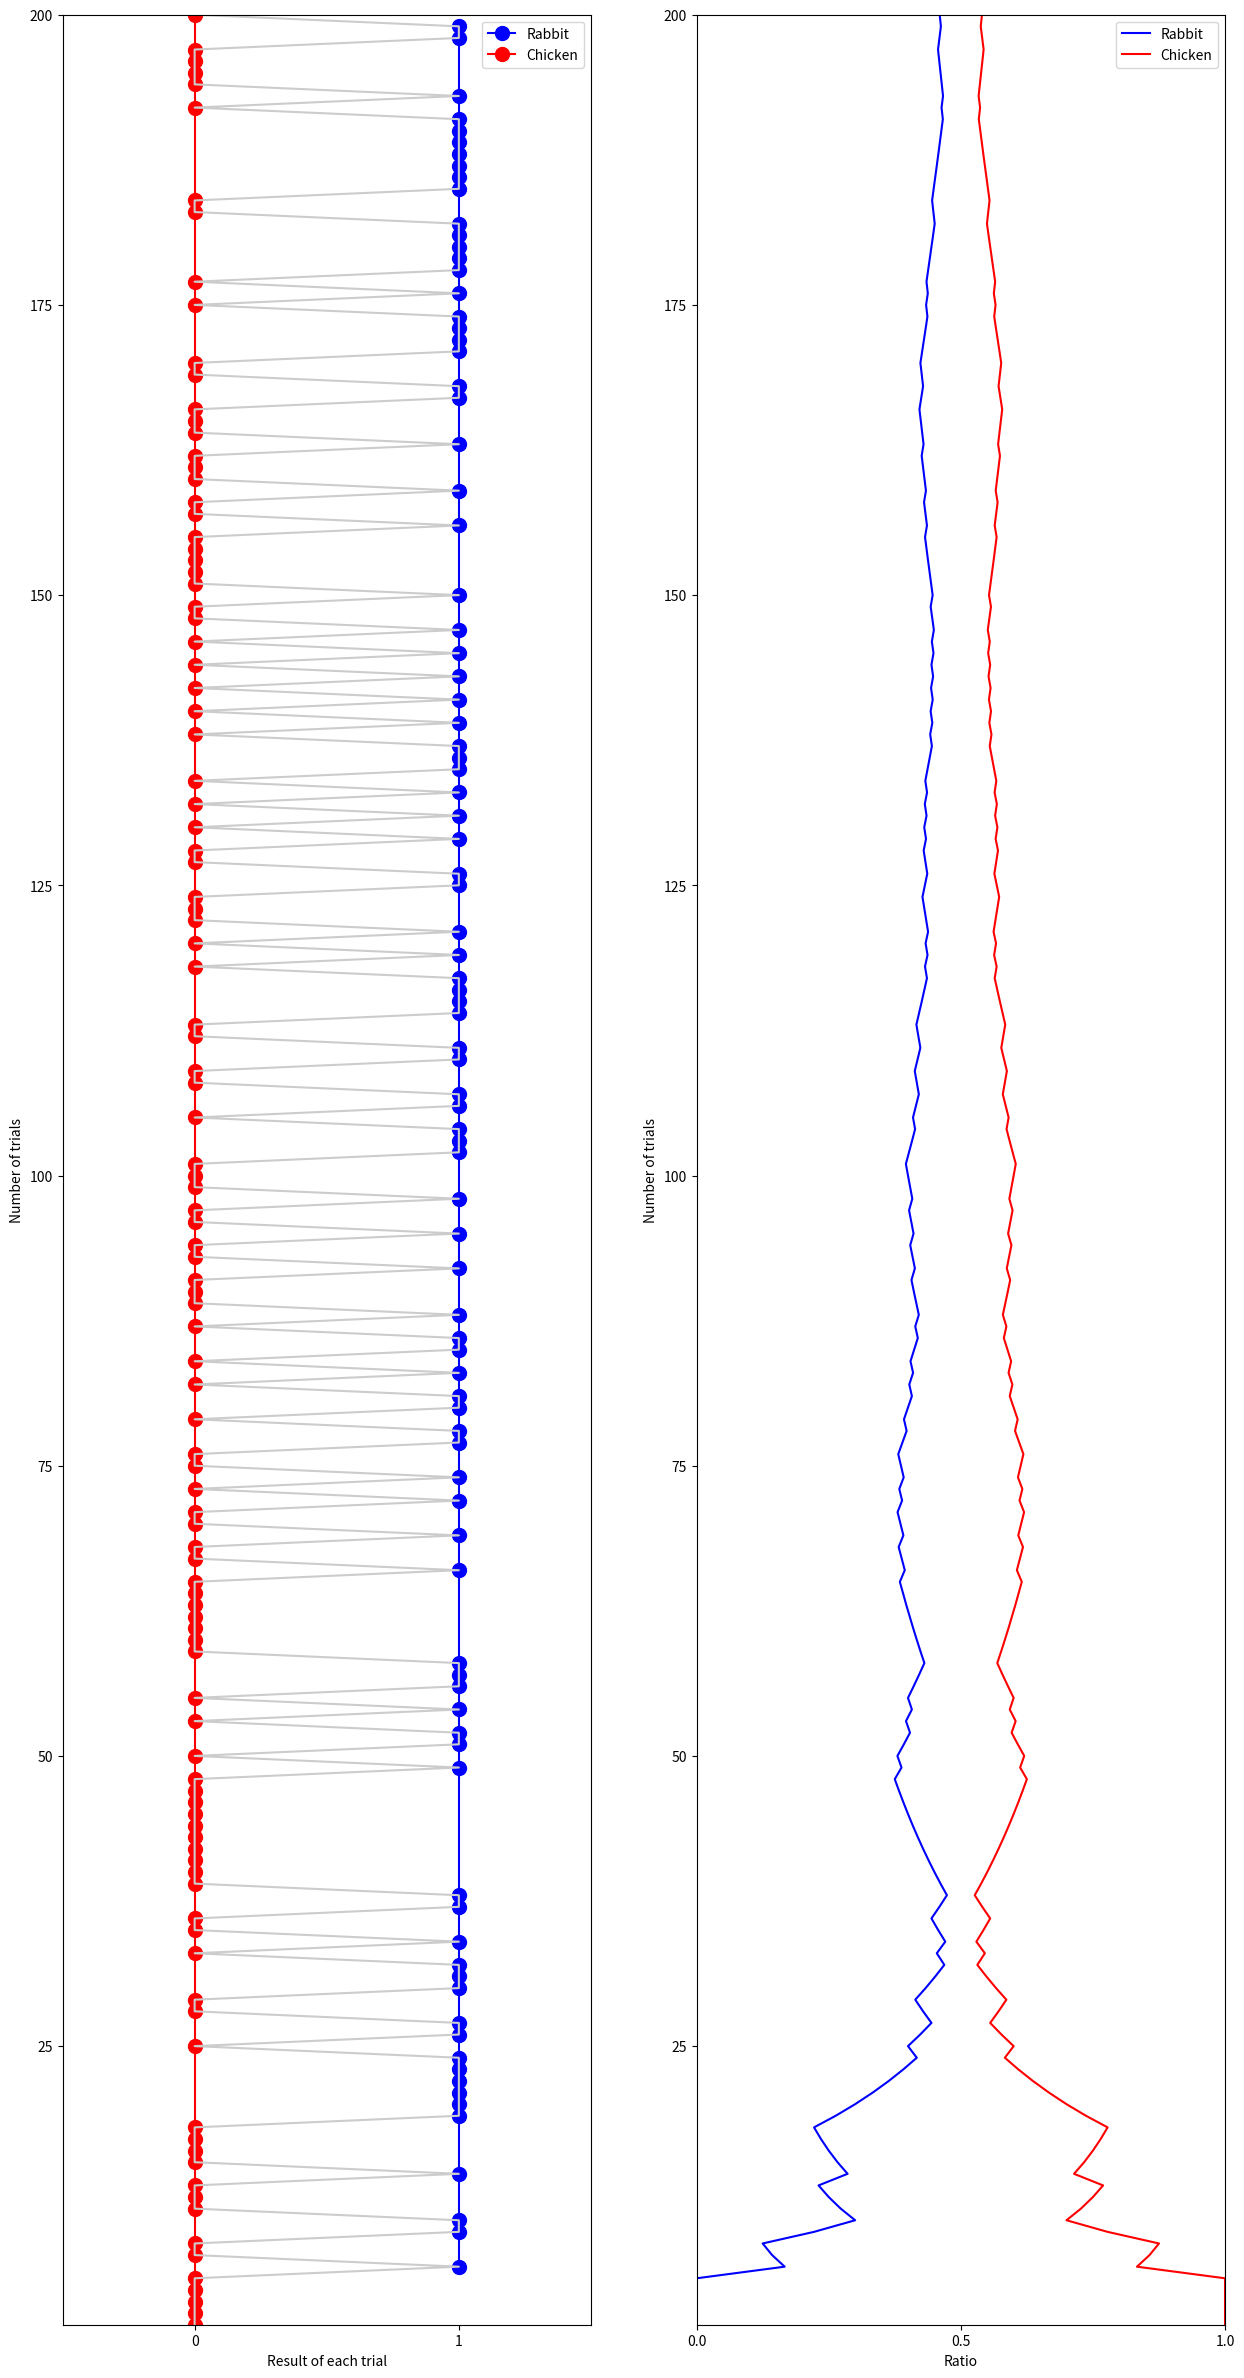
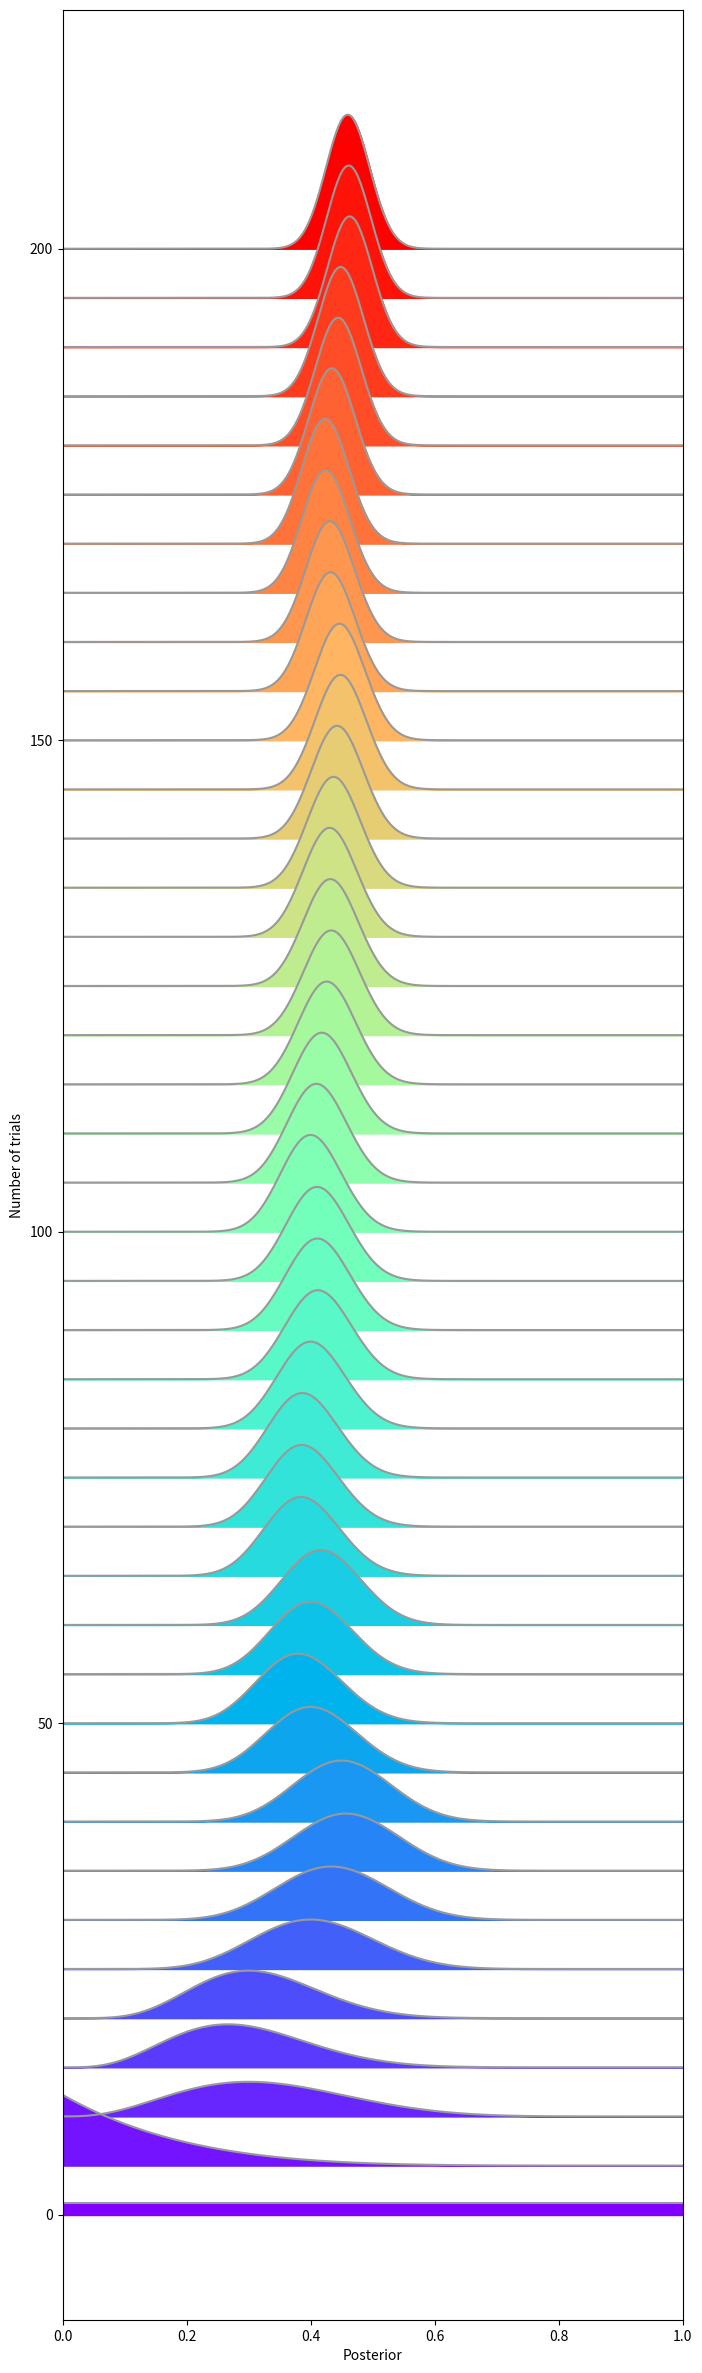
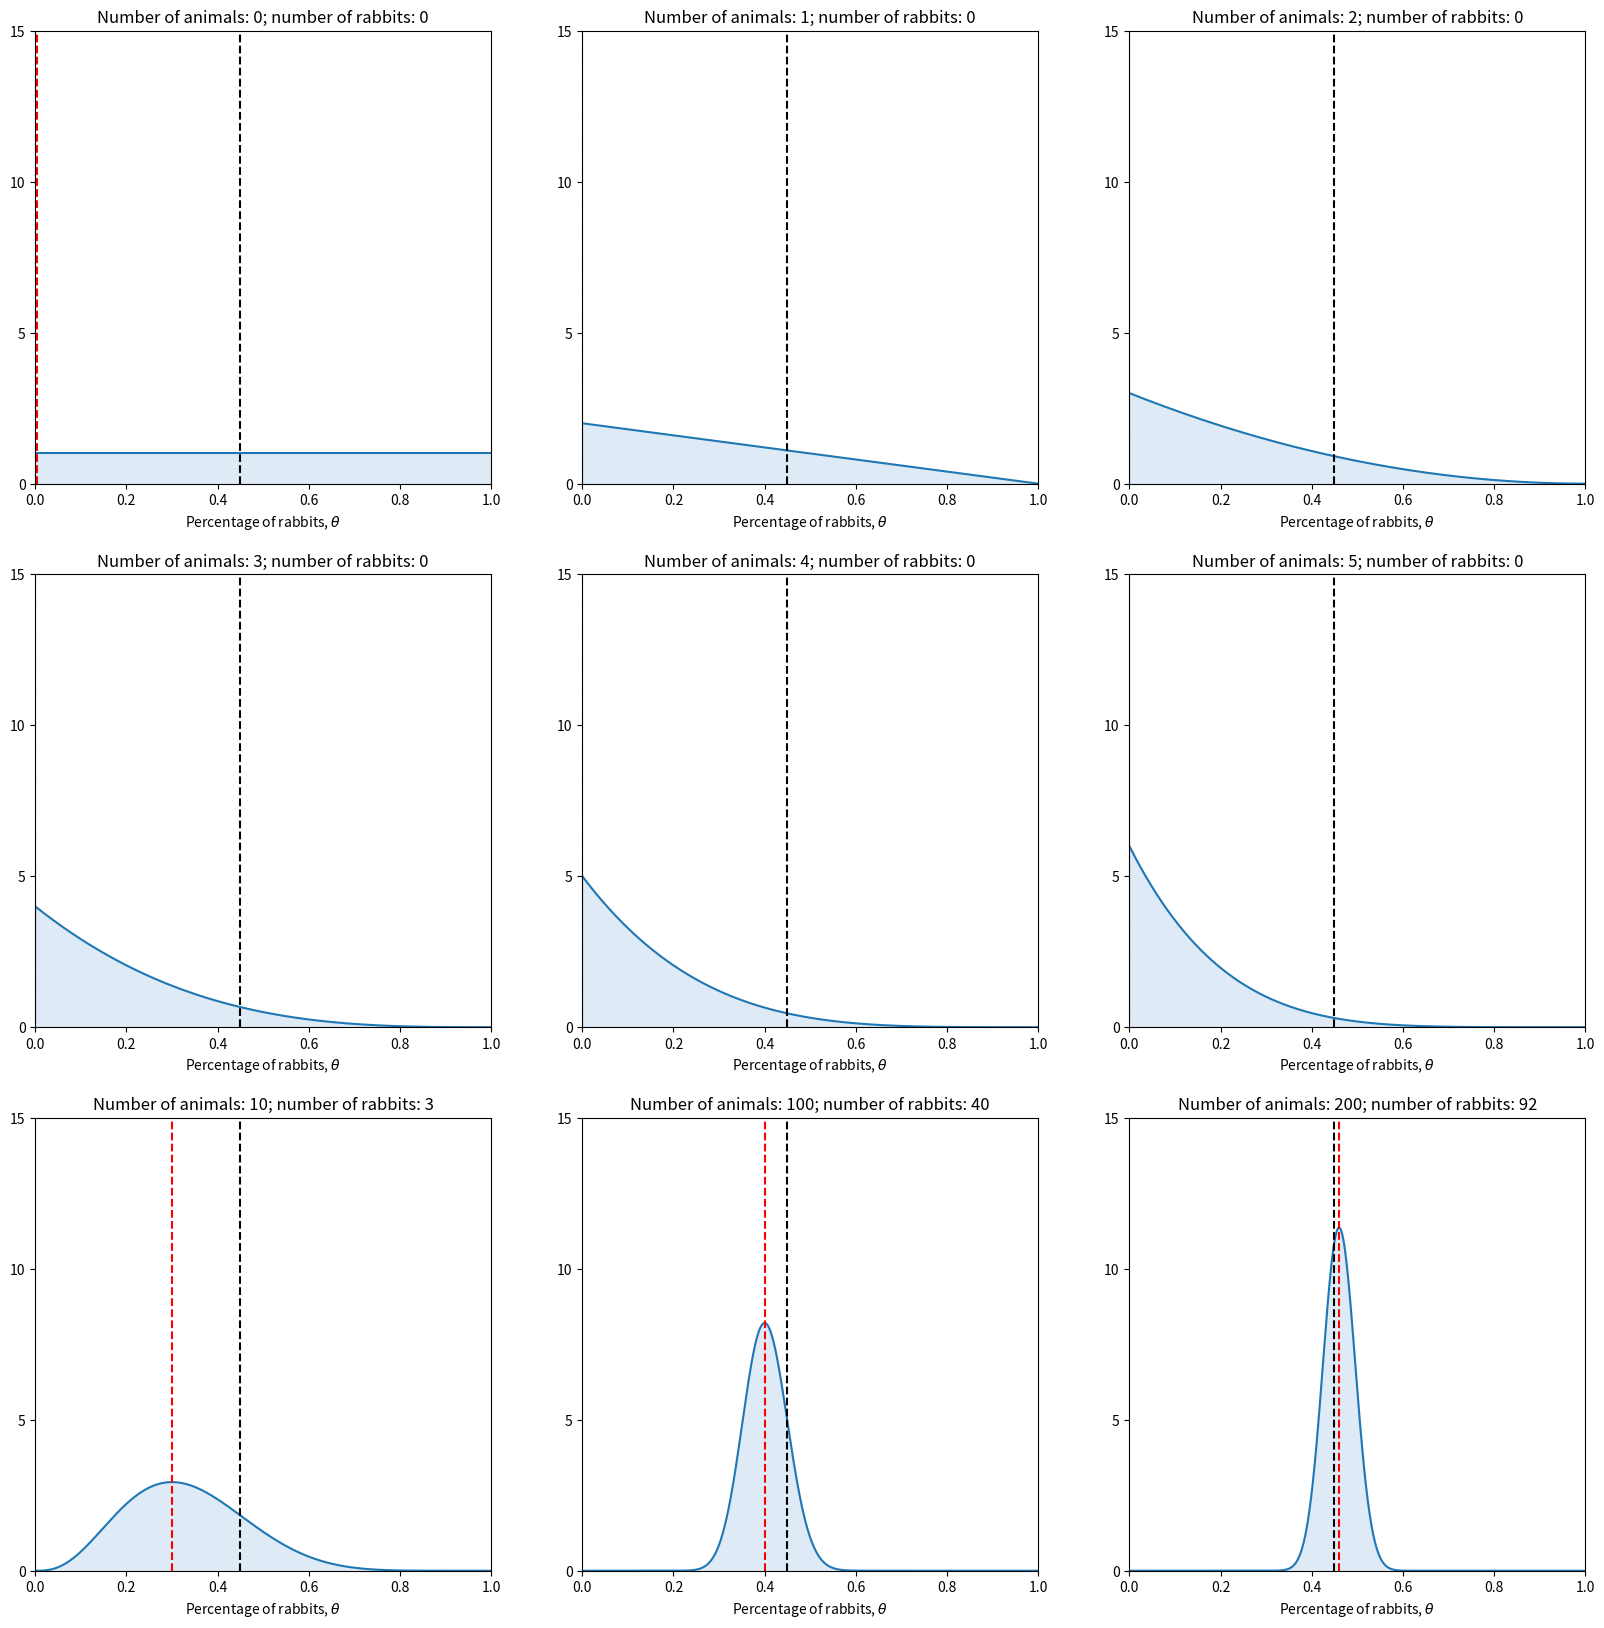

These charts were generated, in order, by the following Python code:




#%%%%%%%%%%%%%%%%%%%%%%%%%%%%%%%%%%%%%%%%%%%%%%%%%%%%%%%%%%%%%%%%%%%%%%%% Bk5_Ch20_01
import numpy as np
from matplotlib import pyplot as plt

import scipy.stats as stats

beta_dist = stats.beta

alpha = 1 # degree of belief # 1, 2, 16

true_percentage = 0.45 # 0.3
Data_all_trials = stats.bernoulli.rvs(true_percentage, size=200)


#%% visualize data of trials

fig, axs = plt.subplots(nrows=1, ncols=2, figsize=(15, 30))

trials_array = np.arange(0,200)+1
mask = (Data_all_trials == 1)

axs[0].plot(Data_all_trials[mask],trials_array[mask], color = 'b', linestyle = None, marker = '.', markersize = 20, label = 'Rabbit')

axs[0].plot(Data_all_trials[~mask],trials_array[~mask], color = 'r', linestyle = None, marker = '.', markersize = 20, label = 'Chicken')

axs[0].plot(Data_all_trials,trials_array, color = [0.8,0.8,0.8])

axs[0].set_ylim(1,200)
axs[0].set_xlim(-0.5,1.5)
axs[0].set_xticks([0,1])

axs[0].set_ylabel("Number of trials", rotation=90)
# axs[0].yaxis.tick_right()
# axs[0].yaxis.set_label_position("right")
axs[0].set_xlabel("Result of each trial")
# axs[0].invert_xaxis()
axs[0].legend()

# plt.setp(axs[0].get_xticklabels(), rotation=90, va="top", ha="center")
# plt.setp(axs[0].get_yticklabels(), rotation=90, va="center", ha="left")

ratio_rabbits = np.cumsum(Data_all_trials)/trials_array
ratio_chickens = 1 - ratio_rabbits

axs[1].plot(ratio_rabbits,trials_array, color = 'b', label = 'Rabbit')

axs[1].plot(ratio_chickens,trials_array, color = 'r', label = 'Chicken')

axs[1].set_ylim(1,200)
axs[1].set_xlim(0,1)
axs[1].set_xticks([0,0.5,1])

axs[1].set_ylabel("Number of trials", rotation=90)
# axs[1].yaxis.tick_right()
# axs[1].yaxis.set_label_position("right")
axs[1].set_xlabel("Ratio")
# axs[1].invert_xaxis()
axs[1].legend()

# plt.setp(axs[1].get_xticklabels(), rotation=90, va="top", ha="center")
# plt.setp(axs[1].get_yticklabels(), rotation=90, va="center", ha="left")


#%% Continuous variations of the posterior
# ridgeline style

from matplotlib.pyplot import cm
theta_array = np.linspace(0, 1, 500)

num_animals_array = np.arange(0,200 + 5,5)
num_animals_array = num_animals_array[::-1]
# reverse the sequence of layers

colors = cm.rainbow_r(np.linspace(0, 1, len(num_animals_array)))

fig, ax = plt.subplots(figsize=(8, 30))

for idx, num_animals_idx in enumerate(num_animals_array):
    height = num_animals_idx
    # random data generator
    data_idx = Data_all_trials[0:num_animals_idx]
    # actual percentage of rabbits is 30%

    num_rabbits_idx = data_idx.sum() # s
    posterior_pdf = beta_dist.pdf(theta_array,
                      num_rabbits_idx + alpha,  # s + alpha
                      num_animals_idx - num_rabbits_idx + alpha) # n - s + alpha

    ratio = 1.2
    ax.plot(theta_array, posterior_pdf * ratio + height, color = [0.6,0.6,0.6])

    ax.fill_between(theta_array, height, posterior_pdf * ratio + height, color=colors[idx])

ax.set_xlim(0,1)
ax.set_xlabel('Posterior')
ax.set_ylabel('Number of trials')


#%% snapshots of posterior curves
# locations of snapshots

num_animals_array = [0, 1, 2, 3, 4, 5, 10, 100, 200]

fig, axs = plt.subplots(nrows=3, ncols=3, figsize=(20, 20))

for ax_idx, num_animals_idx in zip(axs.ravel(), num_animals_array):

    # random data generator
    data_idx = Data_all_trials[0:num_animals_idx]
    # actual percentage of rabbits is 30%

    num_rabbits_idx = data_idx.sum() # s
    posterior_pdf = beta_dist.pdf(theta_array,
                      num_rabbits_idx + alpha,  # s + alpha
                      num_animals_idx - num_rabbits_idx + alpha) # n - s + alpha

    loc_max = theta_array[np.argmax(posterior_pdf)]
    # location of MAP

    ax_idx.plot(theta_array, posterior_pdf)
    ax_idx.axvline(x = loc_max, color = 'r', linestyle = '--')
    ax_idx.set_title("Number of animals: %d; number of rabbits: %d" % (num_animals_idx, num_rabbits_idx))

    ax_idx.set_xlabel('Percentage of rabbits, $\u03B8$')
    ax_idx.fill_between(theta_array, 0, posterior_pdf, color="#DEEAF6")
    ax_idx.axvline(x = true_percentage, color = 'k', linestyle = '--')
    ax_idx.set_xlim(0,1)
    ax_idx.set_yticks([0,5,10,15])
    ax_idx.set_ylim(0,15)

#%%%%%%%%%%%%%%%%%%%%%%%%%%%%%%%%%%%%%%%%%%%%%%%%%%%%%%%% Bk5_Ch20_02

import scipy.stats as stats
import numpy as np
import matplotlib.pyplot as plt

# number of animal samples:
n = 200

# number of rabbits in data:
s = 60

# probability of rabbits among animals:
p = s/n
binom_dist = stats.binom(n, p)
mu = binom_dist.mean()
theta_array = np.linspace(0, 1, 500)

# prior distribution
# assumption: 1:1 ratio
# i.e., alpha = beta in Beta(alpha, beta) distribution

alpha_arrays = [1, 2, 8, 16, 32, 64]

for alpha in alpha_arrays:
    beta = alpha
    prior = stats.beta(alpha, beta)
    # posterior distribution
    posterior = stats.beta(s + alpha, n - s + beta)
    fig, ax = plt.subplots(figsize = (12,6))
    ax.plot(theta_array, prior.pdf(theta_array), label='Prior', c='b')
    ax.plot(theta_array, posterior.pdf(theta_array), label='Posterior', c='r')

    # factor_normalize = stats.binom(n, theta_array).pmf(s).sum()*1/500
    factor_normalize = 1/(n + 1)
    # note: multiplication factor normalize to
    # normalize likelihood distribution
    ax.plot(theta_array, stats.binom(n, theta_array).pmf(s)/factor_normalize, label='Likelihood', c='g')

    # Prior mode
    try:
        ax.axvline((alpha-1)/(alpha+beta-2), c='b', linestyle='--', label='Prior mode')
    except:
        pass

    # MAP
    ax.axvline((s+alpha-1)/(n+alpha+beta-2), c='r', linestyle='--', label='MAP')

    # MLE
    ax.axvline(mu/n, c='g', linestyle='--', label='MLE')

    ax.set_xlim([0, 1])
    ax.set_ylim([0, 15])
    ax.set_yticks([0,5,10,15])
    ax.set_xlabel(r'$\theta$')
    ax.set_ylabel('Density')
    ax.legend()
    plt.show()
    plt.close()
#%% 3D visualizations

#%% Prior distributions

a_list = np.arange(1,64 + 1)

theta_MAP = (s + a_list - 1)/(n + 2*a_list - 2)
theta_MLE = s/n

Prior_PDF_matrix = []

for a_idx in a_list:
    print(s + a_idx)
    print(n - s + a_idx)
    print('=================')
    posterior = stats.beta(a_idx, a_idx)
    pdf_idx = posterior.pdf(theta_array)
    Prior_PDF_matrix.append(pdf_idx)

Prior_PDF_matrix = np.array(Prior_PDF_matrix)


fig, ax = plt.subplots(figsize=(10,10))
ax.contourf(theta_array, a_list, Prior_PDF_matrix, levels = np.linspace(0,Prior_PDF_matrix.max()*1.2,10), cmap = 'Blues')

# plt.plot(theta_MAP,a, color = 'k')
# plt.axvline(x = theta_MLE, color = 'k')
# prior mode
ax.axvline(x = 0.5, color = 'k')

ax.set_xlabel('Theta')
ax.set_ylabel('Alpha')
ax.set_xlim(0,1)
ax.set_ylim(1,a_list.max())
ax.set_yticks([1,2,8, 16, 32, 64])
plt.show()
plt.close()

fig, ax = plt.subplots(figsize=(10,10),subplot_kw={'projection': '3d'})
tt, aa = np.meshgrid(theta_array,a_list)
ax.plot_wireframe(tt, aa, Prior_PDF_matrix, color = [0,0,0], linewidth = 0.25, rstride=3, cstride=0)

ax.contour(theta_array,a_list, Prior_PDF_matrix, levels = np.linspace(0,Prior_PDF_matrix.max()*1.2,10), cmap = 'Blues')

ax.set_proj_type('ortho')

ax.set_xlabel('Theta')
ax.set_ylabel('Alpha')
ax.set_xlim(0,1)
ax.set_ylim(1,a_list.max())
ax.set_yticks([1,2,8, 16, 32, 64])

ax.set_zlim3d([0,30])
ax.view_init(azim=-120, elev=30)
plt.tight_layout()
ax.grid(False)
plt.show()
plt.close()

#%% Posterior distribution

Prior_PDF_matrix = []

for a_idx in a_list:
    print(s + a_idx)
    print(n - s + a_idx)
    print('=================')
    posterior = stats.beta(s + a_idx, n - s + a_idx)
    pdf_idx = posterior.pdf(theta_array)
    Prior_PDF_matrix.append(pdf_idx)

Prior_PDF_matrix = np.array(Prior_PDF_matrix)


fig, ax = plt.subplots(figsize=(10,10))
ax.contourf(theta_array, a_list, Prior_PDF_matrix, levels = np.linspace(0,Prior_PDF_matrix.max()*1.2,10), cmap = 'Blues')

ax.plot(theta_MAP,a_list, color = 'k')
ax.axvline(x = theta_MLE, color = 'k')
# prior mode
ax.axvline(x = 0.5, color = 'k')

ax.set_xlabel('Theta')
ax.set_ylabel('Alpha')
ax.set_xlim(0,1)
ax.set_ylim(1,a_list.max())
ax.set_yticks([1,2,8, 16, 32, 64])
plt.show()
plt.close()


fig, ax = plt.subplots(figsize=(10,10), subplot_kw={'projection': '3d'})
tt, aa = np.meshgrid(theta_array,a_list)
ax.plot_wireframe(tt, aa, Prior_PDF_matrix, color = [0,0,0], linewidth = 0.25, rstride=3, cstride=0)
ax.contour(theta_array, a_list, Prior_PDF_matrix, levels = np.linspace(0,Prior_PDF_matrix.max()*1.2,10), cmap = 'Blues')
ax.set_proj_type('ortho')
ax.set_xlabel('Theta')
ax.set_ylabel('Alpha')
ax.set_xlim(0,1)
ax.set_ylim(1,a_list.max())
ax.set_yticks([1,2,8, 16, 32, 64])

ax.set_zlim3d([0,30])
ax.view_init(azim=-120, elev=30)
plt.tight_layout()
ax.grid(False)
plt.show()
plt.close()































































































































































































































































































